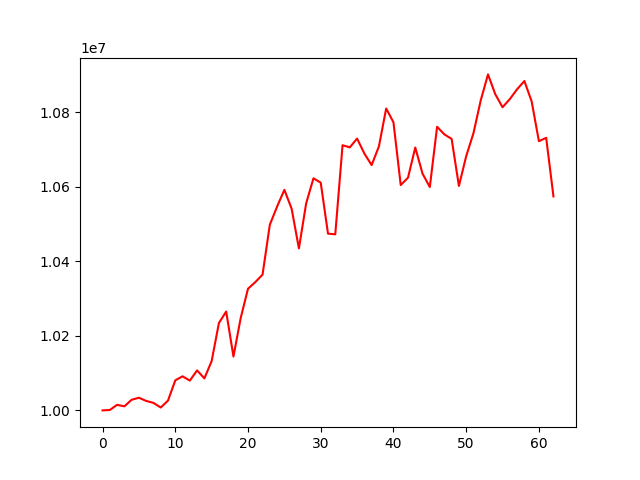

Values plotted in this chart, from the file beside it:
account_value, date, daily_return
10000000, 20240104, 
10001070, 20240105, 0.000107
10014971, 20240108, 0.00139
10010897, 20240109, -0.0004068
10028523, 20240110, 0.001761
10033978, 20240111, 0.000544
10025393, 20240112, -0.0008556
10020184, 20240116, -0.0005196
10007699, 20240117, -0.001246
10026275, 20240118, 0.001856
10080588, 20240119, 0.005417
10091479, 20240122, 0.00108
10079997, 20240123, -0.001138
10107310, 20240124, 0.00271
10085915, 20240125, -0.002117
10132139, 20240126, 0.004583
10234441, 20240129, 0.0101
10265304, 20240130, 0.003016
10144526, 20240131, -0.01177
10248339, 20240201, 0.01023
10326504, 20240202, 0.007627
10344179, 20240205, 0.001712
10364352, 20240206, 0.00195
10498134, 20240207, 0.01291
10547033, 20240208, 0.004658
10591938, 20240209, 0.004258
10541219, 20240212, -0.004788
10434741, 20240213, -0.0101
10555961, 20240214, 0.01162
10622837, 20240215, 0.006335
10611198, 20240216, -0.001096
10474417, 20240220, -0.01289
10472509, 20240221, -0.0001821
10711699, 20240222, 0.02284
10705935, 20240223, -0.0005382
10729485, 20240226, 0.0022
10689305, 20240227, -0.003745
10658345, 20240228, -0.002896
10708502, 20240229, 0.004706
10810208, 20240301, 0.009498
10773218, 20240304, -0.003422
10604708, 20240305, -0.01564
10624533, 20240306, 0.001869
10705504, 20240307, 0.007621
10635307, 20240308, -0.006557
10599461, 20240311, -0.00337
10761146, 20240312, 0.01525
10740763, 20240313, -0.001894
10728632, 20240314, -0.001129
10602307, 20240315, -0.01177
10682147, 20240318, 0.00753
10743881, 20240319, 0.005779
10832047, 20240320, 0.008206
10901728, 20240321, 0.006433
10848550, 20240322, -0.004878
10813661, 20240325, -0.003216
10835425, 20240326, 0.002013
10861829, 20240327, 0.002437
10883981, 20240328, 0.002039
10829477, 20240401, -0.005008
... 3 more rows
